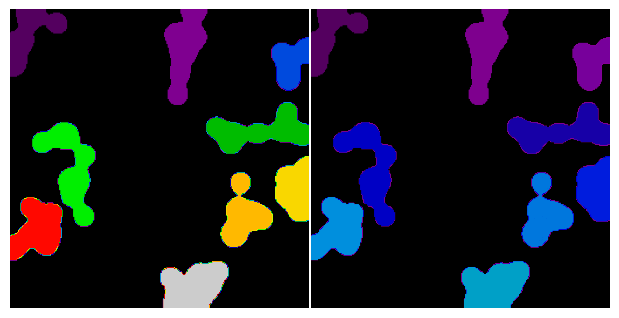

This chart was generated by the following Python code:
"""
Measurements from images
==========================

This examples shows how to measure quantities from various images.

"""

import numpy as np
from scipy import ndimage
import matplotlib.pyplot as plt

np.random.seed(1)
n = 10
l = 256
im = np.zeros((l, l))
points = l*np.random.random((2, n**2))
im[(points[0]).astype(int), (points[1]).astype(int)] = 1
im = ndimage.gaussian_filter(im, sigma=l/(4.*n))

mask = im > im.mean()

label_im, nb_labels = ndimage.label(mask)

sizes = ndimage.sum(mask, label_im, range(nb_labels + 1))
mask_size = sizes < 1000
remove_pixel = mask_size[label_im]
label_im[remove_pixel] = 0
labels = np.unique(label_im)
label_clean = np.searchsorted(labels, label_im)


plt.figure(figsize=(6 ,3))

plt.subplot(121)
plt.imshow(label_im, cmap=plt.cm.nipy_spectral)
plt.axis('off')
plt.subplot(122)
plt.imshow(label_clean, vmax=nb_labels, cmap=plt.cm.nipy_spectral)
plt.axis('off')

plt.subplots_adjust(wspace=0.01, hspace=0.01, top=1, bottom=0, left=0, right=1)
plt.show()
